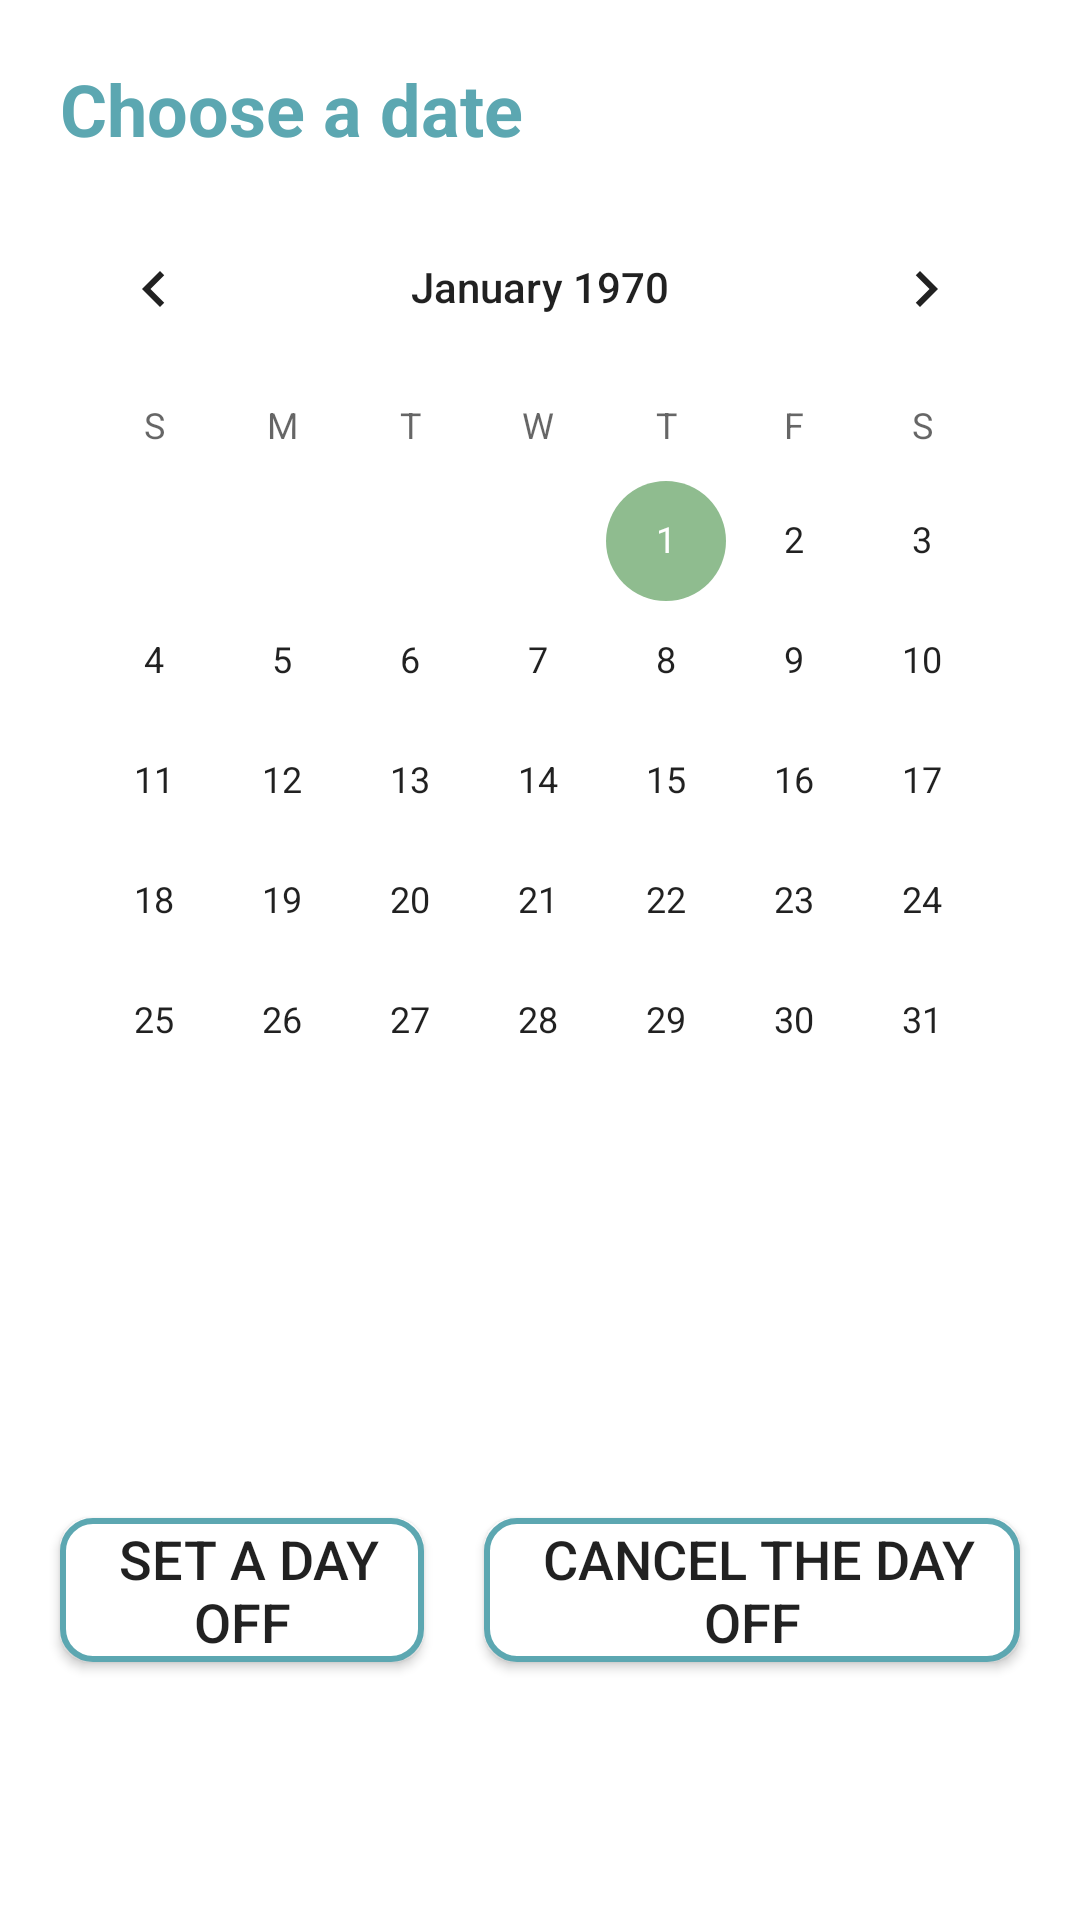

This screen was rendered from an Android layout file. Write that file and the resources it references.
<!-- AndroidManifest.xml: application theme Theme.HaircutScheduling -->
<!-- res/layout/fragment_edit_days_off.xml -->
<?xml version="1.0" encoding="utf-8"?>
<LinearLayout xmlns:android="http://schemas.android.com/apk/res/android"
    xmlns:tools="http://schemas.android.com/tools"
    android:layout_width="match_parent"
    android:layout_height="match_parent"
    android:layout_gravity="center"
    android:layout_margin="10dp"
    android:orientation="vertical"
    tools:context=".fragments.EditDaysOffFragment">

    <TextView
        android:id="@+id/textViewChooseDayOff"
        android:layout_width="match_parent"
        android:layout_height="wrap_content"
        android:layout_gravity="center"
        android:layout_marginStart="20dp"
        android:layout_marginLeft="20dp"
        android:layout_marginTop="20dp"
        android:layout_marginEnd="20dp"
        android:layout_marginRight="20dp"
        android:text="Choose a date"
        android:textColor="#5CA7B1"
        android:textSize="24sp"
        android:textStyle="bold" />

    <CalendarView
        android:id="@+id/calendarViewDaysOff"
        android:layout_width="match_parent"
        android:layout_height="wrap_content"
        android:layout_gravity="center"
        android:layout_margin="10dp" />

    <LinearLayout
        android:layout_width="match_parent"
        android:layout_height="match_parent"
        android:orientation="horizontal">

        <Button
            android:id="@+id/buttonAddDayOff"
            android:layout_width="wrap_content"
            android:layout_height="wrap_content"
            android:layout_gravity="center"
            android:layout_marginStart="20dp"
            android:layout_marginLeft="20dp"
            android:layout_marginTop="10dp"
            android:layout_marginEnd="10dp"
            android:layout_marginRight="10dp"
            android:layout_marginBottom="5dp"
            android:layout_weight="1"
            android:background="@drawable/buttoms_design"
            android:text="
Set a day off"
            android:textSize="18sp" />

        <Button
            android:id="@+id/buttonCancelDayOff"
            android:layout_width="wrap_content"
            android:layout_height="wrap_content"
            android:layout_gravity="center"
            android:layout_marginStart="10dp"
            android:layout_marginLeft="10dp"
            android:layout_marginTop="10dp"
            android:layout_marginEnd="20dp"
            android:layout_marginRight="20dp"
            android:layout_marginBottom="5dp"
            android:layout_weight="1"
            android:background="@drawable/buttoms_design"
            android:text="
Cancel the day off"
            android:textSize="18sp" />

    </LinearLayout>

</LinearLayout>
<!-- resources referenced by this layout -->
<resources>
  <!-- drawable buttoms_design (drawable) -->
  <?xml version="1.0" encoding="utf-8"?>
  <selector xmlns:android="http://schemas.android.com/apk/res/android">
  
      <item android:state_enabled="true">
          <shape android:shape="rectangle">
              <solid android:color="@color/white"/>
              <corners android:radius="10dp"/>
              <stroke android:color="#5CA7B1" android:width="2dp"/>
          </shape>
      </item>
  
  </selector>
  <style name="Theme.HaircutScheduling" parent="Theme.MaterialComponents.DayNight.DarkActionBar">
          
          <item name="colorPrimary">#5CA7B1</item>
          <item name="colorPrimaryVariant">#3A6C68</item>
          <item name="colorOnPrimary">@color/white</item>
          
          <item name="colorSecondary">@color/teal_200</item>
          <item name="colorSecondaryVariant">@color/teal_700</item>
          <item name="colorOnSecondary">@color/black</item>
          
          <item name="android:statusBarColor" tools:targetApi="l">?attr/colorPrimaryVariant</item>
          
      </style>
  <color name="white">#FFFFFFFF</color>
  <color name="teal_200">#8fbc8f</color>
  <color name="teal_700">#FF018786</color>
  <color name="black">#6a5acd</color>
</resources>
